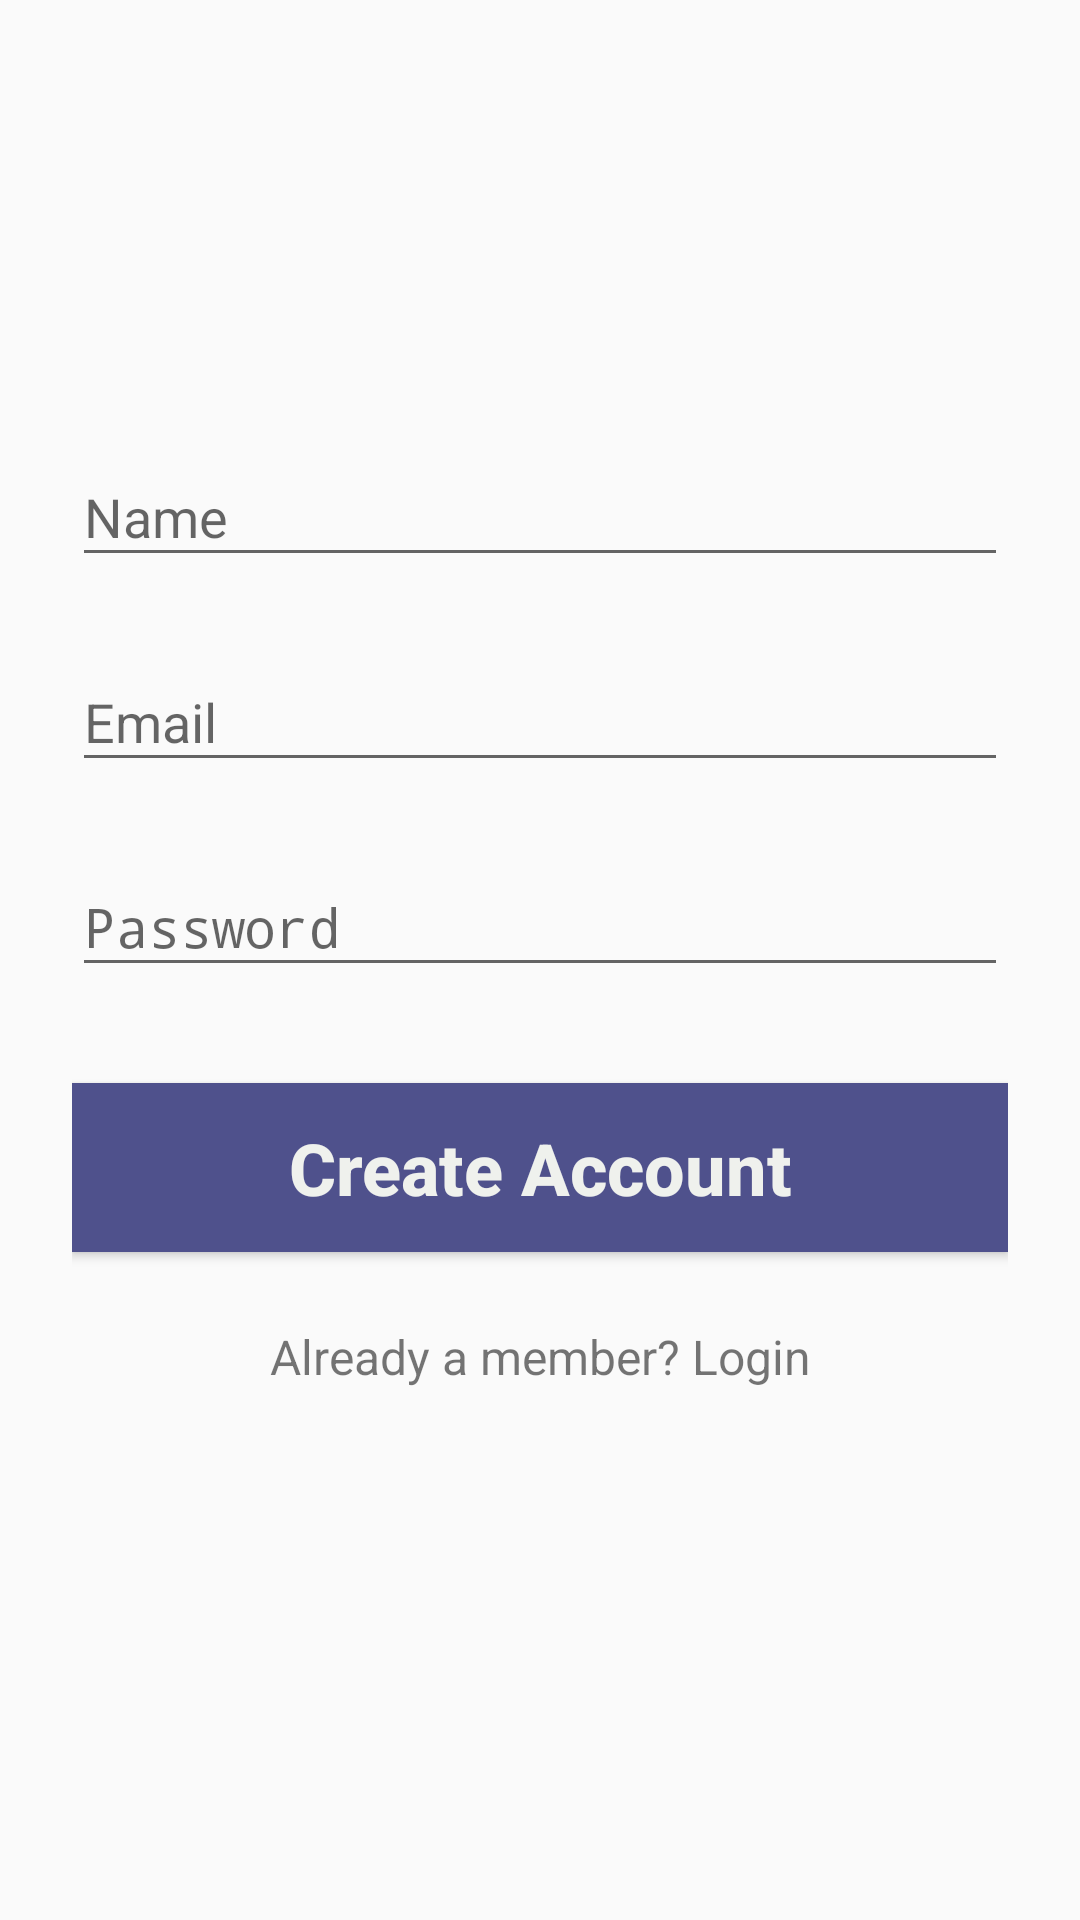

This screen was rendered from an Android layout file. Write that file and the resources it references.
<!-- AndroidManifest.xml: application theme AppTheme -->
<!-- res/layout/activity_signup.xml -->
<?xml version="1.0" encoding="utf-8"?>
<ScrollView xmlns:android="http://schemas.android.com/apk/res/android"
  android:layout_width="fill_parent"
  android:layout_height="fill_parent"
  android:background="@drawable/background"
  android:fitsSystemWindows="true">

  <LinearLayout
    android:layout_width="match_parent"
    android:layout_height="wrap_content"
    android:orientation="vertical"
    android:paddingLeft="24dp"
    android:paddingRight="24dp"
    android:paddingTop="46dp">

    <ImageView
      android:layout_width="wrap_content"
      android:layout_height="62dp"
      android:layout_gravity="center_horizontal"
      android:layout_marginBottom="24dp" />

    
    <android.support.design.widget.TextInputLayout
      android:layout_width="match_parent"
      android:layout_height="wrap_content"
      android:layout_marginBottom="8dp"
      android:layout_marginTop="8dp">

      <EditText
        android:id="@+id/input_name"
        android:layout_width="match_parent"
        android:layout_height="wrap_content"
        android:hint="Name"
        android:inputType="textPersonName" />
    </android.support.design.widget.TextInputLayout>

    
    <android.support.design.widget.TextInputLayout
      android:layout_width="match_parent"
      android:layout_height="wrap_content"
      android:layout_marginBottom="8dp"
      android:layout_marginTop="8dp">

      <EditText
        android:id="@+id/input_email"
        android:layout_width="match_parent"
        android:layout_height="wrap_content"
        android:hint="Email"
        android:inputType="textEmailAddress" />
    </android.support.design.widget.TextInputLayout>

    
    <android.support.design.widget.TextInputLayout
      android:layout_width="match_parent"
      android:layout_height="wrap_content"
      android:layout_marginBottom="8dp"
      android:layout_marginTop="8dp">

      <EditText
        android:id="@+id/input_password"
        android:layout_width="match_parent"
        android:layout_height="wrap_content"
        android:hint="Password"
        android:inputType="textPassword" />
    </android.support.design.widget.TextInputLayout>

    
    <android.support.v7.widget.AppCompatButton
      android:id="@+id/btn_signup"
      android:layout_width="fill_parent"
      android:layout_height="wrap_content"
      android:layout_marginBottom="24dp"
      android:layout_marginTop="24dp"
      android:background="@color/colorPrimary"
      android:textColor="@color/white"
      android:textSize="24sp"
      android:textStyle="bold"
      android:textAllCaps="false"
      android:padding="12dp"
      android:text="Create Account" />

    <TextView
      android:id="@+id/link_login"
      android:layout_width="fill_parent"
      android:layout_height="wrap_content"
      android:layout_marginBottom="24dp"
      android:gravity="center"
      android:text="Already a member? Login"
      android:textSize="16dip" />

  </LinearLayout>
</ScrollView>
<!-- resources referenced by this layout -->
<resources>
  <color name="colorPrimary">#4F518C</color>
  <color name="white">#EFF1ED</color>
  <style name="AppTheme" parent="Theme.AppCompat.Light.DarkActionBar">
          
          <item name="colorPrimary">@color/colorPrimary</item>
          <item name="colorPrimaryDark">@color/colorPrimaryDark</item>
          <item name="colorAccent">@color/colorAccent</item>
      </style>
  <color name="colorPrimaryDark">#4F518C</color>
  <color name="colorAccent">#8C4F51</color>
</resources>
